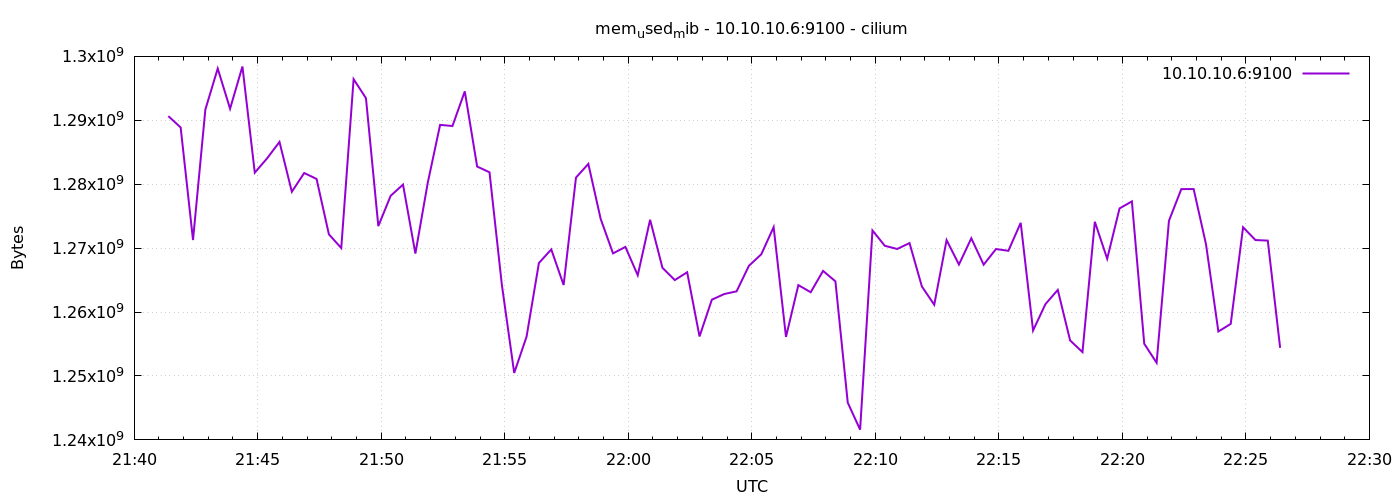

Source data for this figure (header and first rows):
1776980483	1290653696
1776980513	1288876032
1776980543	1271271424
1776980573	1291685888
1776980603	1298100224
1776980633	1291808768
1776980663	1298415616
1776980693	1281810432
1776980723	1284059136
1776980753	1286619136
1776980783	1278820352
1776980813	1281753088
1776980843	1280827392
1776980873	1272164352
1776980903	1270013952
1776980933	1296437248
1776980963	1293459456
1776980993	1273446400
1776981023	1278193664
1776981053	1279942656
1776981083	1269153792
1776981113	1280204800
1776981143	1289281536
1776981173	1289105408
1776981203	1294524416
1776981233	1282760704
1776981263	1281867776
1776981293	1264267264
1776981323	1250467840
1776981353	1256148992
1776981383	1267675136
1776981413	1269800960
1776981443	1264230400
1776981473	1281036288
1776981503	1283178496
1776981533	1274564608
1776981563	1269178368
1776981593	1270190080
1776981623	1265758208
1776981653	1274441728
1776981683	1266925568
1776981713	1265000448
1776981743	1266229248
1776981773	1256185856
1776981803	1261936640
1776981833	1262821376
1776981863	1263239168
1776981893	1267236864
1776981923	1269039104
1776981953	1273286656
1776981983	1256112128
1776982013	1264218112
1776982043	1263099904
1776982073	1266438144
1776982103	1264807936
1776982133	1245827072
1776982163	1241600000
1776982193	1272766464
1776982223	1270366208
1776982253	1269870592
1776982283	1270792192
... 30 more rows
